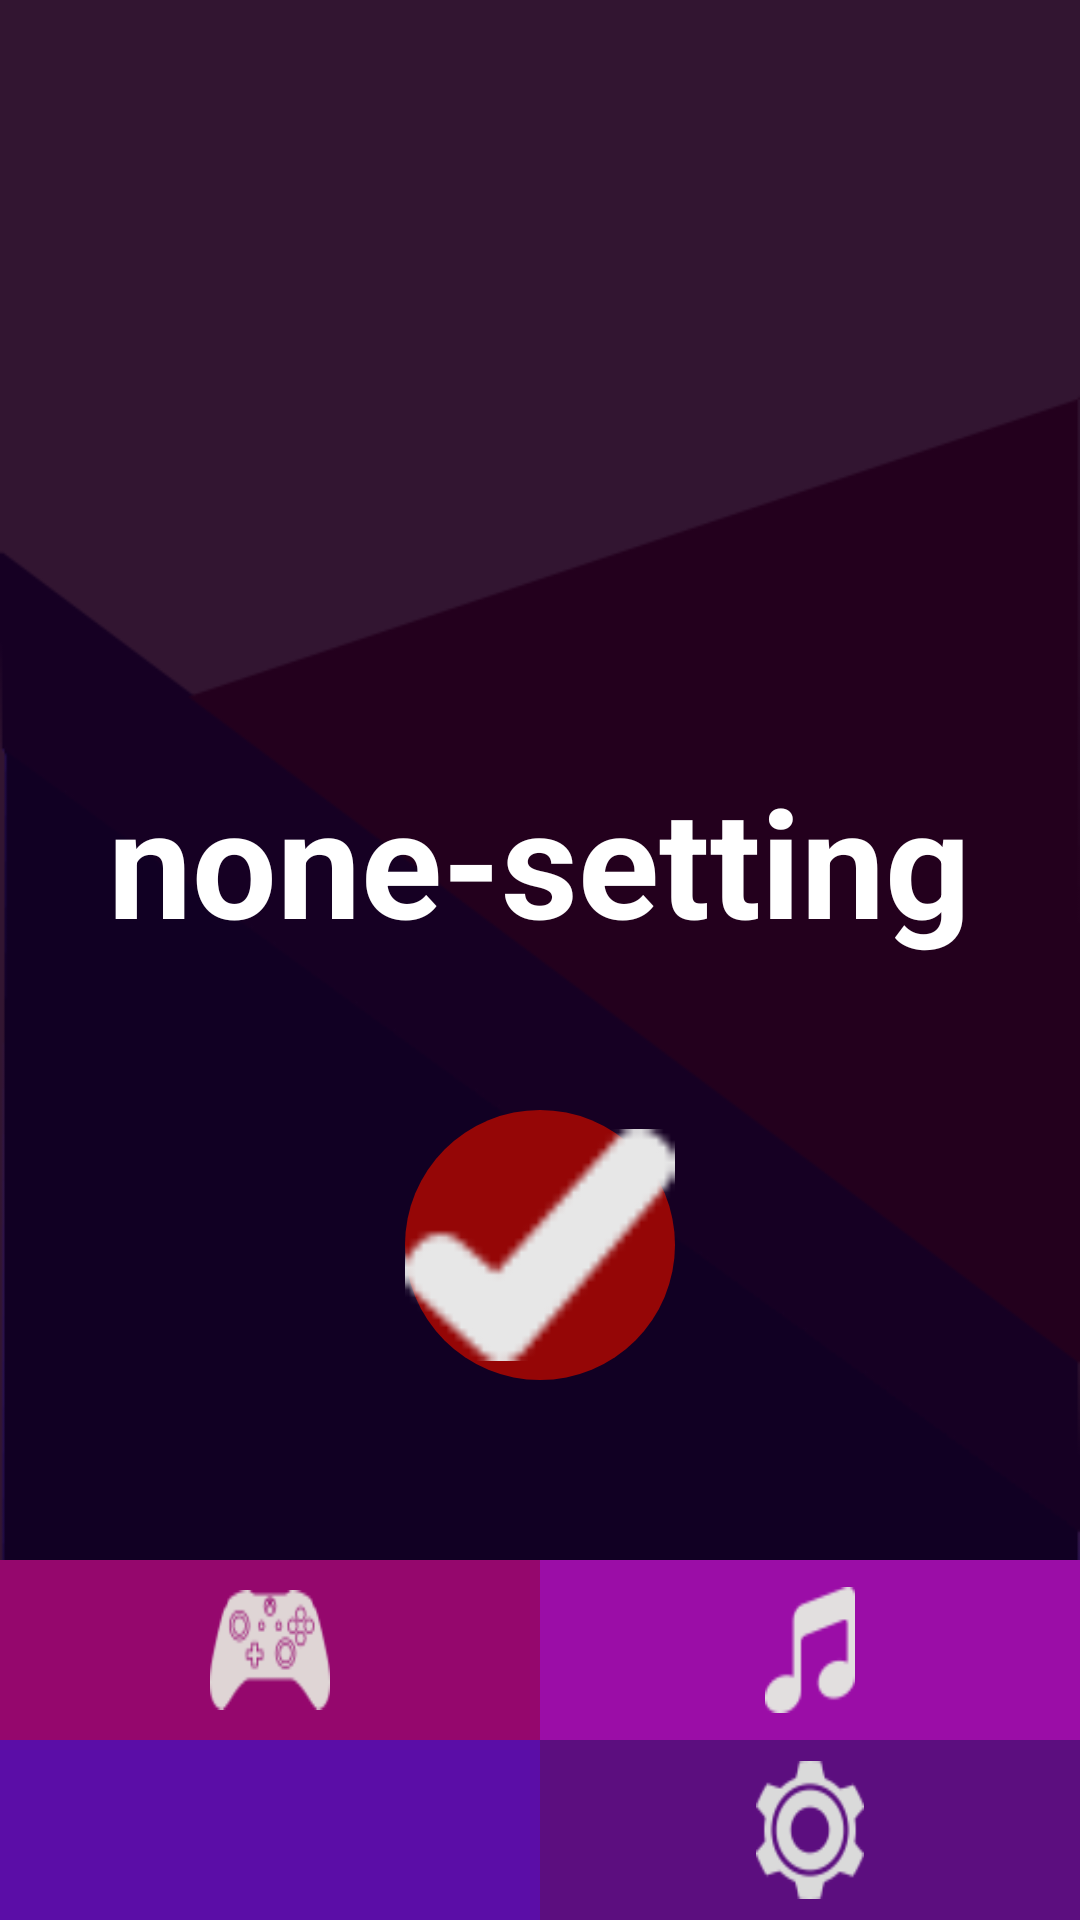

This screen was rendered from an Android layout file. Write that file and the resources it references.
<!-- AndroidManifest.xml: application theme Theme.AppCompat.Light.NoActionBar -->
<!-- res/layout/activity_settimer.xml -->
<?xml version="1.0" encoding="utf-8"?>
<RelativeLayout
    xmlns:android="http://schemas.android.com/apk/res/android"
    android:orientation="vertical"
    android:layout_width="match_parent"
    android:layout_height="match_parent"
    android:background="@drawable/settimer_bg">

    
    <android.support.v4.widget.DrawerLayout
        android:id="@+id/drawer_layout"
        android:layout_width="match_parent"
        android:layout_marginLeft="-70dp"
        android:layout_height="60dp">
        
        <FrameLayout
            android:id="@+id/container"
            android:layout_width="match_parent"
            android:layout_height="match_parent" />
        
        <RelativeLayout
            android:layout_width="wrap_content"
            android:layout_height="wrap_content"
            android:id="@+id/panel_button_mode_close">
            <Button
                android:layout_height="60dp"
                android:layout_width="10dp"
                android:background="#ffab16"
                android:layout_alignParentRight="true"/>
        </RelativeLayout>

        
        <LinearLayout
            android:layout_width="match_parent"
            android:layout_height="wrap_content"
            android:layout_gravity="right"
            android:gravity="center"
            android:weightSum="1.0">
            <Button
                android:id="@+id/button_sleepfor"
                android:layout_height="60dp"
                android:layout_weight=".5"
                android:layout_width="0dip"
                android:text="SleepFor"
                android:background="@drawable/sleepforcolor"
                android:scaleType="fitXY"
                android:textSize="20sp" />

            <Button
                android:id="@+id/button_sleepuntil"
                android:layout_height="60dp"
                android:layout_weight=".5"
                android:layout_width="0dip"
                android:text="SleepUntil"
                android:background="@drawable/sleepuntilcolor"
                android:scaleType="fitXY"
                android:textSize="20sp" />

        </LinearLayout>
    </android.support.v4.widget.DrawerLayout>




    
   <RelativeLayout
       android:layout_width="wrap_content"
       android:layout_height="wrap_content"
       android:id="@+id/bottom_panel"
       android:layout_alignParentBottom="true">
       <LinearLayout
           android:layout_width="match_parent"
           android:layout_height="wrap_content"
           android:weightSum="1.0">
           <ImageButton
               android:id="@+id/button_calendar"
               android:layout_width="0dp"
               android:layout_height="60dp"
               android:layout_weight="0.5"
               android:text="CALENDAR"
               android:scaleType="fitXY"
               android:background="@drawable/calendarcolor"
               android:src="@drawable/info64"
               android:cropToPadding="false"
               android:paddingTop="8dp"
               android:paddingBottom="8dp"
               android:paddingLeft="70dp"
               android:paddingRight="70dp"/>
           <ImageButton
               android:id="@+id/button_setting"
               android:layout_width="0dp"
               android:layout_height="60dp"
               android:layout_weight="0.5"
               android:text="SETTING"
               android:scaleType="fitXY"
               android:background="@drawable/settingcolor"
               android:src="@drawable/setting_icon"
               android:cropToPadding="false"
               android:paddingTop="7dp"
               android:paddingBottom="7dp"
               android:paddingLeft="72dp"
               android:paddingRight="72dp"/>
       </LinearLayout>
   </RelativeLayout>
    <RelativeLayout
        android:id="@+id/panel_above"
        android:layout_width="wrap_content"
        android:layout_height="wrap_content"
        android:layout_above="@id/bottom_panel">
        <LinearLayout
            android:layout_width="match_parent"
            android:layout_height="wrap_content"
            android:weightSum="1.0">
            <ImageButton
                android:id="@+id/button_game"
                android:layout_width="0dp"
                android:layout_height="60dp"
                android:layout_weight="0.5"
                android:text="GAME"
                android:scaleType="fitXY"
                android:background="@drawable/gamecolor"
                android:src="@drawable/game_icon"
                android:cropToPadding="false"
                android:paddingTop="10dp"
                android:paddingBottom="10dp"
                android:paddingLeft="70dp"
                android:paddingRight="70dp"/>
            <ImageButton
                android:id="@+id/button_music"
                android:layout_width="0dp"
                android:layout_height="60dp"
                android:layout_weight="0.5"
                android:scaleType="fitXY"
                android:text="MUSIC"
                android:background="@drawable/musiccolor"
                android:src="@drawable/music_icon"
                android:cropToPadding="false"
                android:paddingTop="9dp"
                android:paddingBottom="9dp"
                android:paddingLeft="75dp"
                android:paddingRight="75dp"/>
        </LinearLayout>
    </RelativeLayout>
    

    <RelativeLayout
        android:id="@+id/a1"
        android:layout_width="wrap_content"
        android:layout_height="wrap_content"
        android:layout_above="@id/panel_above"
        android:layout_centerInParent="true"
        android:layout_marginBottom="60dp">
        <ImageButton
            android:id="@+id/button_donetohome"
            android:layout_height="wrap_content"
            android:layout_width="wrap_content"
            android:height="100dp"
            android:width="100dp"
            android:background="@drawable/save_button_bg"
            android:src="@drawable/savebuttonicon"

            />
    </RelativeLayout>

    <RelativeLayout
        android:id="@+id/settimerclock"
        android:layout_width="wrap_content"
        android:layout_height="wrap_content"
        android:layout_centerHorizontal="true"
        android:layout_above="@id/a1">
        <TextView
            android:layout_width="wrap_content"
            android:layout_height="wrap_content"
            android:text="none-setting"
            android:id="@+id/text_clock"
            android:textColor="#fff"
            android:textStyle="bold"
            android:textSize="50sp"
            android:layout_marginBottom="50dp"
            />
    </RelativeLayout>

    <RelativeLayout
        android:layout_width="wrap_content"
        android:layout_height="wrap_content"
        android:layout_toRightOf="@id/settimerclock"
        android:layout_centerInParent="true"
        android:layout_marginLeft="10dp"
        android:layout_marginTop="23dp"
        >
        <TextView
            android:id="@+id/text_pmam"
            android:layout_width="wrap_content"
            android:layout_height="wrap_content"
            android:textColor="#fff"
            android:textStyle="bold"
            android:textSize="25sp"
            android:layout_marginBottom="100dp"
            />
    </RelativeLayout>




    



</RelativeLayout>
<!-- resources referenced by this layout -->
<resources>
  <!-- drawable calendarcolor (drawable) -->
  <?xml version="1.0" encoding="utf-8"?>
  <selector xmlns:android="http://schemas.android.com/apk/res/android">
      <item android:state_pressed="true"
          android:drawable="@color/calendarcolorpressed" /> 
      <item android:drawable="@color/calendarcolor" /> 
  </selector>
  <!-- drawable game_icon: png bitmap (drawable, 20208 bytes) -->
  <!-- drawable gamecolor (drawable) -->
  <?xml version="1.0" encoding="utf-8"?>
  <selector xmlns:android="http://schemas.android.com/apk/res/android">
      <item android:state_pressed="true"
          android:drawable="@color/gamecolorpressed" /> 
      <item android:drawable="@color/gamecolor" /> 
  </selector>
  <!-- drawable music_icon: png bitmap (drawable, 19240 bytes) -->
  <!-- drawable musiccolor (drawable) -->
  <?xml version="1.0" encoding="utf-8"?>
  <selector xmlns:android="http://schemas.android.com/apk/res/android">
      <item android:state_pressed="true"
          android:drawable="@color/musiccolorpressed" /> 
      <item android:drawable="@color/musiccolor" /> 
  </selector>
  <!-- drawable save_button_bg (drawable) -->
  <?xml version="1.0" encoding="utf-8"?>
  <selector xmlns:android="http://schemas.android.com/apk/res/android">
      <item android:state_pressed="true">
          <shape xmlns:android="http://schemas.android.com/apk/res/android" android:shape="rectangle">
              <corners android:radius="60dp" />
              <size android:height="90dp" android:width="90dp"/>
              <gradient android:centerColor="@color/savecolorpressed"
                  android:endColor="@color/savecolorpressed"
                  android:startColor="@color/savecolorpressed"/>
          </shape>
      </item>
      <item> 
          <shape xmlns:android="http://schemas.android.com/apk/res/android" android:shape="rectangle">
              <corners android:radius="60dp" />
              <size android:height="90dp" android:width="90dp"/>
              <gradient android:centerColor="@color/savecolor"
                  android:endColor="@color/savecolor"
                  android:startColor="@color/savecolor"/>
          </shape>
      </item>
  </selector>
  <!-- drawable settimer_bg: png bitmap (drawable, 27689 bytes) -->
  <!-- drawable settingcolor (drawable) -->
  <?xml version="1.0" encoding="utf-8"?>
  <selector xmlns:android="http://schemas.android.com/apk/res/android">
      <item android:state_pressed="true"
          android:drawable="@color/settingcolorpressed" /> 
      <item android:drawable="@color/settingcolor" /> 
  </selector>
  <!-- drawable sleepforcolor (drawable) -->
  <?xml version="1.0" encoding="utf-8"?>
      <selector xmlns:android="http://schemas.android.com/apk/res/android">
          <item android:state_pressed="true"
              android:drawable="@color/forcolorpressed" /> 
          <item android:drawable="@color/forcolor" /> 
      </selector>
  <!-- drawable sleepuntilcolor (drawable) -->
  <?xml version="1.0" encoding="utf-8"?>
      <selector xmlns:android="http://schemas.android.com/apk/res/android">
          <item android:state_pressed="true"
              android:drawable="@color/untilcolorpressed" /> 
          <item android:drawable="@color/untilcolor" /> 
      </selector>
  <style name="Theme.AppCompat.Light.NoActionBar" parent="android:Theme.Holo.Light">
          <item name="android:windowNoTitle">true</item>
      </style>
  <color name="calendarcolorpressed">#4a0b87</color>
  <color name="calendarcolor">#5b0da7</color>
  <color name="gamecolorpressed">#68054c</color>
  <color name="gamecolor">#95076d</color>
  <color name="musiccolorpressed">#820c8c</color>
  <color name="musiccolor">#9b0da7</color>
  <color name="savecolorpressed">#750505</color>
  <color name="savecolor">#950606</color>
  <color name="settingcolorpressed">#420a5b</color>
  <color name="settingcolor">#5c0e7f</color>
  <color name="forcolorpressed">#cf8b13</color>
  <color name="forcolor">#ffab16</color>
  <color name="untilcolorpressed">#952020</color>
  <color name="untilcolor">#ff5d35</color>
</resources>
